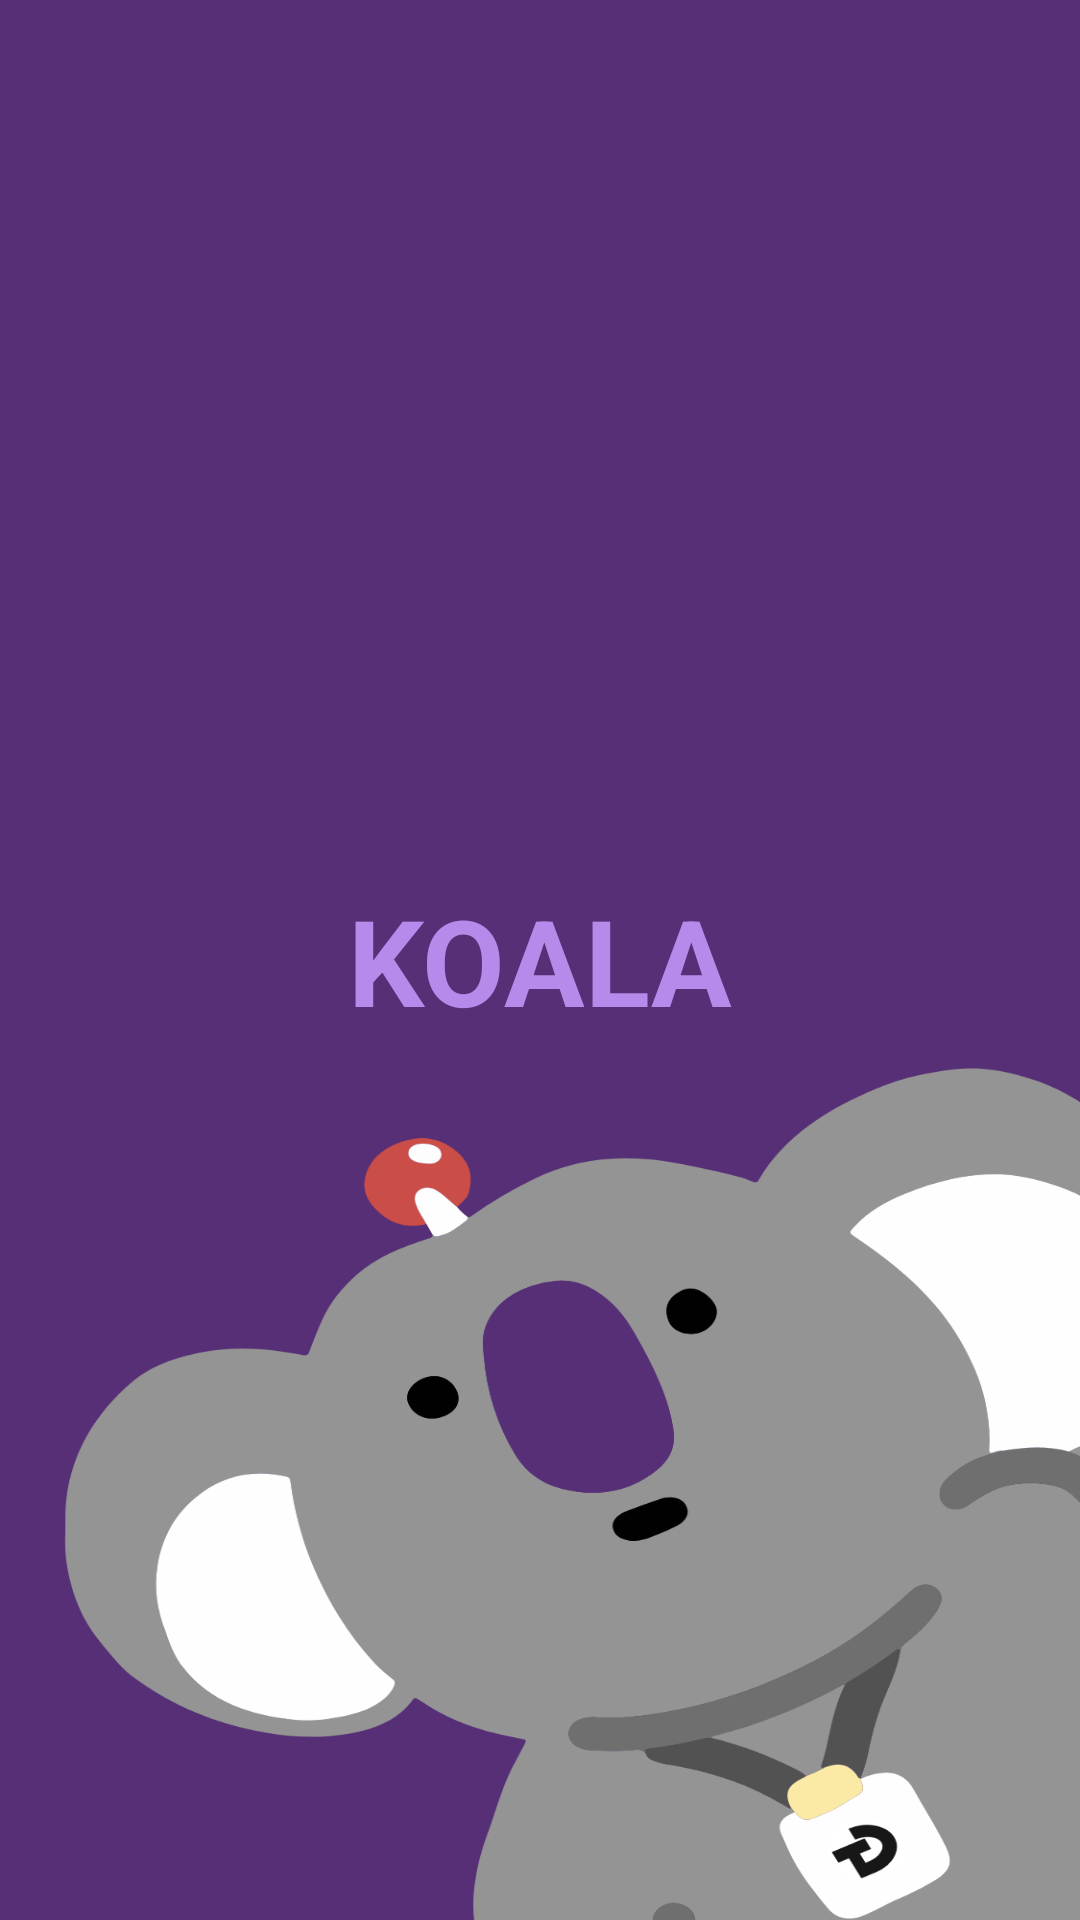

This screen was rendered from an Android layout file. Write that file and the resources it references.
<!-- AndroidManifest.xml: application theme Theme.Koala -->
<!-- res/layout/activity_main.xml -->
<?xml version="1.0" encoding="utf-8"?>
<androidx.constraintlayout.widget.ConstraintLayout xmlns:android="http://schemas.android.com/apk/res/android"
    xmlns:app="http://schemas.android.com/apk/res-auto"
    xmlns:tools="http://schemas.android.com/tools"
    android:layout_width="match_parent"
    android:layout_height="match_parent"
    android:background="@color/background_purple"
    tools:context=".MainActivity">

    <ImageView
        android:layout_width="0dp"
        android:layout_height="wrap_content"
        android:background="@drawable/ic_home_koala_big"
        app:layout_constraintBottom_toBottomOf="parent"
        app:layout_constraintEnd_toEndOf="parent" />

    <TextView
        android:layout_width="wrap_content"
        android:layout_height="wrap_content"
        app:layout_constraintTop_toTopOf="parent"
        app:layout_constraintBottom_toBottomOf="parent"
        app:layout_constraintStart_toStartOf="parent"
        app:layout_constraintEnd_toEndOf="parent"
        android:text="@string/app_name"
        android:textColor="@color/light_purple"
        android:textStyle="bold"
        android:textSize="40sp" />




</androidx.constraintlayout.widget.ConstraintLayout>
<!-- resources referenced by this layout -->
<resources>
  <color name="background_purple">#562F76</color>
  <color name="light_purple">#B68AEA</color>
  <!-- drawable ic_home_koala_big: png bitmap (drawable-hdpi, 51628 bytes) -->
  <string name="app_name">KOALA</string>
  <style name="Theme.Koala" parent="Theme.MaterialComponents.DayNight.NoActionBar">
          
          <item name="colorPrimary">@color/background_black</item>
          <item name="colorPrimaryVariant">@color/background_black</item>
          <item name="colorOnPrimary">@color/white</item>
          
          <item name="android:statusBarColor">@color/background_black</item>
          
          <item name="android:editTextColor">@android:color/white</item>
      </style>
  <color name="background_black">#171717</color>
  <color name="white">#FFFFFFFF</color>
</resources>
